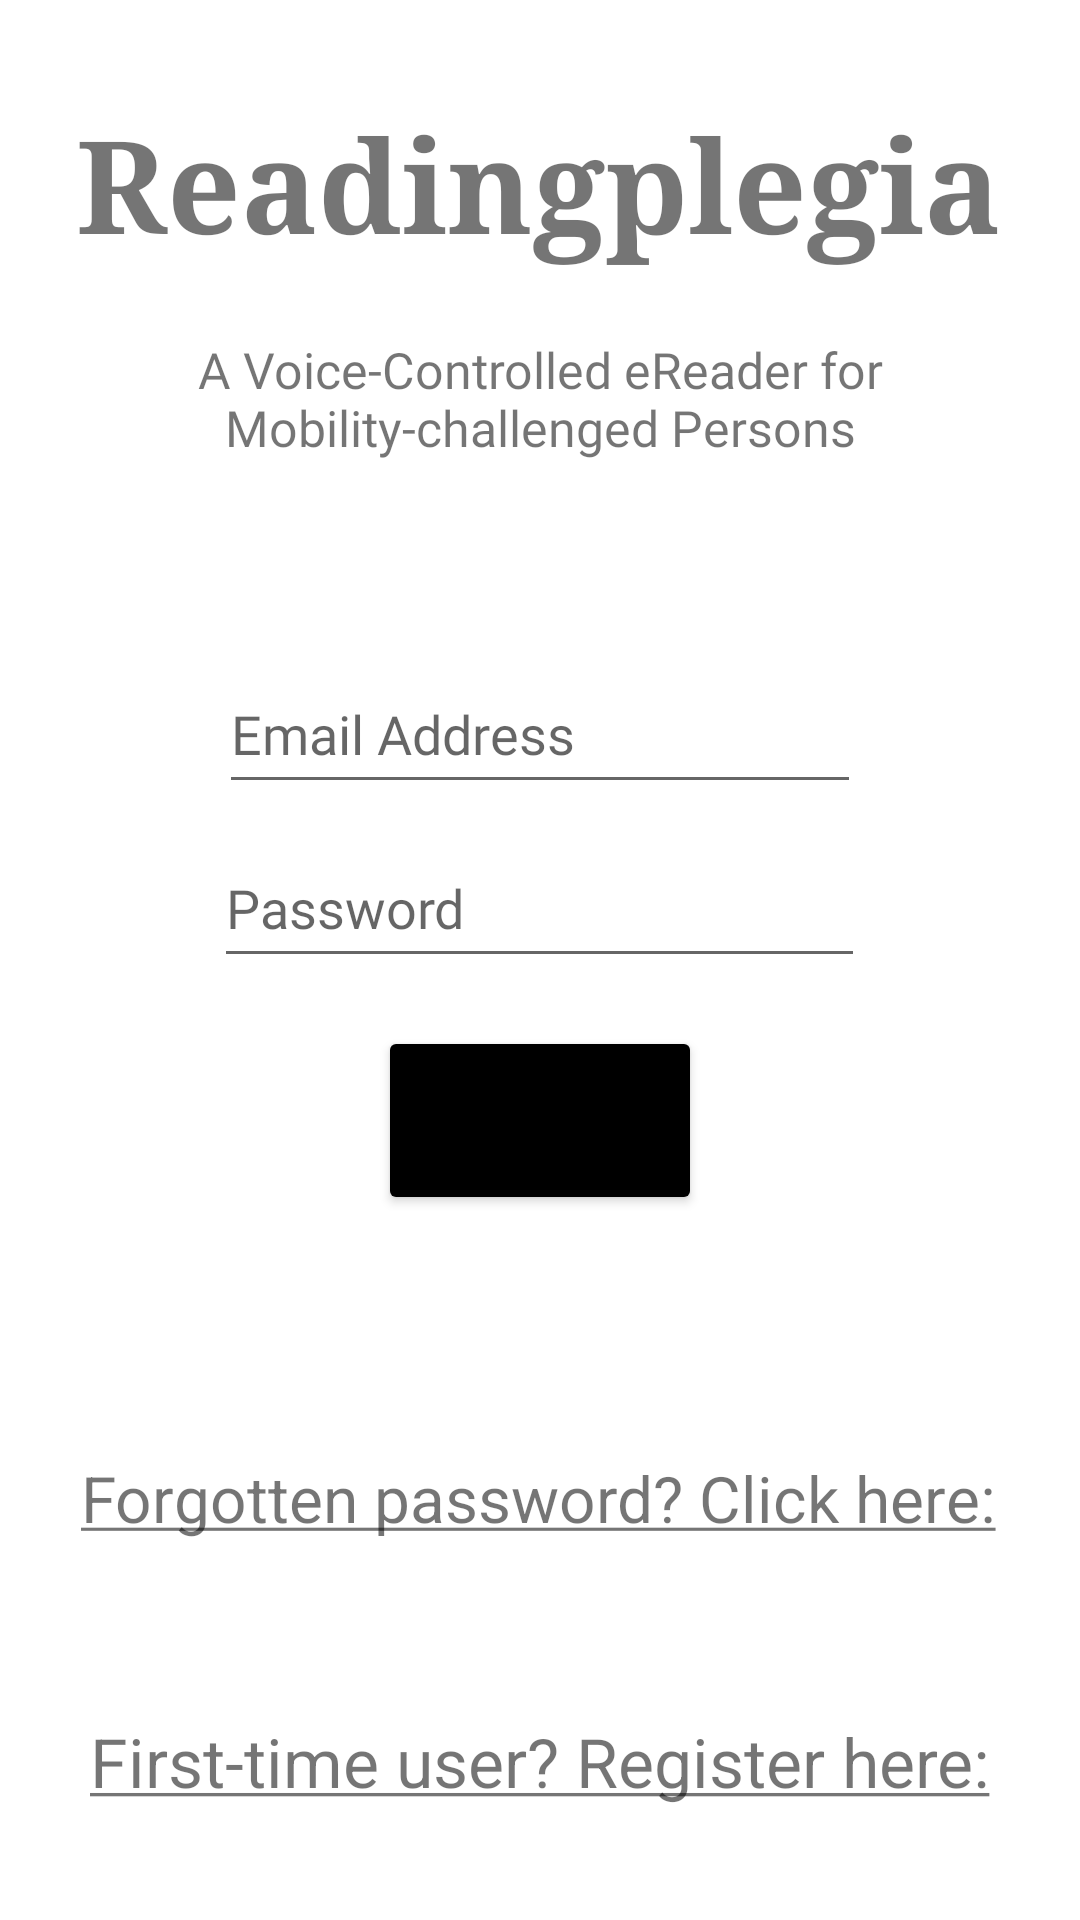

The Android layout XML behind this screen, and the referenced resources:
<!-- AndroidManifest.xml: application theme Theme.Readriplegia -->
<!-- res/layout/activity_main.xml -->
<?xml version="1.0" encoding="utf-8"?>
<LinearLayout xmlns:android="http://schemas.android.com/apk/res/android"
    xmlns:app="http://schemas.android.com/apk/res-auto"
    xmlns:tools="http://schemas.android.com/tools"
    android:layout_width="match_parent"
    android:layout_height="match_parent"
    android:orientation="horizontal"
    tools:context=".MainActivity">

    <LinearLayout
        android:layout_width="match_parent"
        android:layout_height="wrap_content"
        android:orientation="vertical"
        android:layout_gravity="center">

        <TextView
            android:id="@+id/title"
            android:layout_width="309dp"
            android:layout_height="80dp"
            android:layout_gravity="center"
            android:autoSizeTextType="uniform"
            android:fontFamily="baskerville"
            android:text="Readingplegia"
            android:textStyle="bold"
            tools:ignore="MissingConstraints"
            tools:layout_editor_absoluteX="140dp"
            tools:layout_editor_absoluteY="92dp" />

        <TextView
            android:id="@+id/slogan"
            android:layout_width="310dp"
            android:layout_height="42dp"
            android:layout_gravity="center"
            android:textAlignment="center"
            android:autoSizeTextType="uniform"
            android:fontFamily="@font/alike"
            android:text="A Voice-Controlled eReader for Mobility-challenged Persons"
            app:layout_constraintTop_toBottomOf="@+id/title"
            tools:ignore="MissingConstraints"
            tools:layout_editor_absoluteX="140dp" />


            <EditText
                android:id="@+id/editTextTextEmailAddress"
                android:layout_width="214dp"
                android:layout_height="50dp"
                android:layout_gravity="center"
                android:layout_marginTop="64dp"
                android:ems="10"
                android:fontFamily="@font/amiko"
                android:hint="Email Address"
                android:inputType="textEmailAddress"
                tools:ignore="MissingConstraints"
                tools:layout_editor_absoluteX="140dp" />

        <EditText
                android:id="@+id/editTextTextPassword"
                android:layout_width="217dp"
                android:layout_height="50dp"
                android:layout_marginTop="8dp"
                android:layout_gravity="center"
                android:ems="10"
                android:hint="Password"
                android:fontFamily="@font/amiko"
                android:inputType="textPassword"
                tools:ignore="MissingConstraints" />

        <Button
            android:id="@+id/login"
            android:layout_width="108dp"
            android:layout_height="63dp"
            android:layout_marginTop="16dp"
            android:layout_gravity="center"
            android:autoSizeTextType="uniform"
            android:backgroundTint="@android:color/black"
            android:text="Login"
            app:layout_constraintTop_toBottomOf="@+id/editTextTextPassword"
            tools:ignore="MissingConstraints"
            tools:layout_editor_absoluteX="353dp" />

        <TextView
            android:id="@+id/forgottenpassword"
            android:layout_width="306dp"
            android:layout_height="35dp"
            android:layout_marginTop="80dp"
            android:layout_gravity="center"
            android:autoSizeTextType="uniform"
            android:text="@string/forgottenPasswordText"
            app:layout_constraintEnd_toEndOf="@+id/editTextTextPassword"
            app:layout_constraintStart_toStartOf="@+id/editTextTextPassword"
            app:layout_constraintTop_toBottomOf="@+id/progressBar"
            tools:ignore="MissingConstraints" />

        <TextView
            android:id="@+id/register"
            android:layout_width="300dp"
            android:layout_height="36dp"
            android:layout_marginTop="52dp"
            android:layout_gravity="center"
            android:autoSizeTextType="uniform"
            android:text="@string/registrationText"
            app:layout_constraintEnd_toEndOf="@+id/forgottenpassword"
            app:layout_constraintStart_toStartOf="@+id/forgottenpassword"
            app:layout_constraintTop_toBottomOf="@+id/forgottenpassword"
            tools:ignore="MissingConstraints" />

    </LinearLayout>
</LinearLayout>
<!-- resources referenced by this layout -->
<resources>
  <string name="forgottenPasswordText"><u>Forgotten password? Click here:</u></string>
  <string name="registrationText"><u>First-time user? Register here:</u></string>
  <style name="Theme.Readriplegia" parent="Theme.MaterialComponents.DayNight.NoActionBar">
          
          <item name="colorPrimary">@android:color/transparent</item>
          <item name="colorPrimaryVariant">@color/blue_200</item>
          <item name="colorOnPrimary">@color/white</item>
          
          <item name="colorSecondary">@color/black</item>
          <item name="colorSecondaryVariant">@color/teal_700</item>
          <item name="colorOnSecondary">@color/black</item>
          
          <item name="android:statusBarColor" tools:targetApi="l">?attr/colorPrimaryVariant</item>
          
      </style>
  <color name="blue_200">#03A9F4</color>
  <color name="white">#FFFFFFFF</color>
  <color name="black">#FF000000</color>
  <color name="teal_700">#FF018786</color>
</resources>
